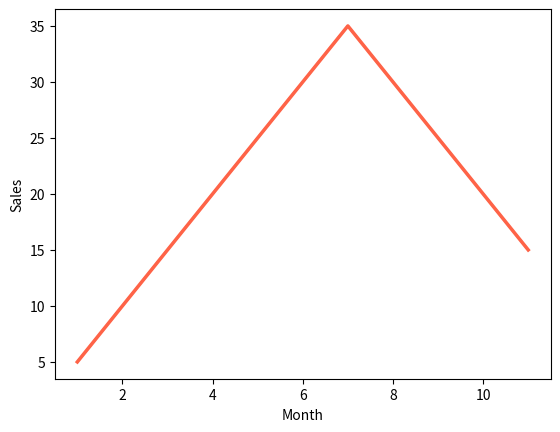

This figure's Python source:
import matplotlib.pyplot
import numpy

# Global Setup
months = numpy.arange(1, 12)
sales = numpy.array([5, 10, 15, 20, 25, 30, 35, 30, 25, 20, 15])

# Create a simple visual from your dataset using matplotlib
matplotlib.pyplot.plot(months, sales)
matplotlib.pyplot.show()

# Explain what your visual demonstrates:
#   This is a simple plot showing the monthly sales of a product for a year

# Create a more complex visual from your dataset using matplotlib. 
#   This needs to include multiple options like color, line weight, 
matplotlib.pyplot.plot(months, sales, color='tomato', linewidth=2.5)
matplotlib.pyplot.xlabel("Month")
matplotlib.pyplot.ylabel("Sales")
matplotlib.pyplot.show()

# Explain what your visual demonstrates and why it required a more complex visual
# This is a complex plot showing monthly sales of a product for a year that is doing negative sales